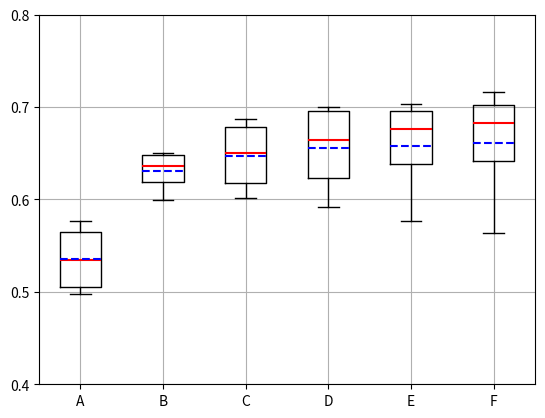

Recreate this plot in Python.
import matplotlib.pyplot as plt
import numpy as np


class Graph(object):
    """docstring for Graph"""
    def __init__(self):
        super(Graph, self).__init__()

        # 设置图例并且设置图例的字体及大小
        self.font = {
                'weight': 'normal',
                'size': 20,
                }
        self.font1 = {
                 'weight': 'normal',
                 'size': 20,
                 }
        self.line_type = ['-y','-b','-r','-g']


    def draw_polyline(self,x,y,savedir,xlabel="",ylabel="",title=""):
        plt.rcParams['font.sans-serif'] = ['SimHei']  # 用来正常显示中文标签
        plt.rcParams['axes.unicode_minus'] = False  # 用来正常显示负号
        plt.cla()
        # 设置输出的图片大小
        figsize = 6, 5
        plt.figure(figsize=figsize)

        # 设置坐标刻度值的大小以及刻度值的字体
        plt.tick_params(labelsize=25)
        plt.plot(x, y,linewidth=2)
        plt.title(title)
        plt.xlabel(xlabel)
        plt.ylabel(ylabel)
        plt.savefig(savedir, bbox_inches="tight")
        plt.close()


    def draw_multi_polyline(self,xline,ylines,savedir,legends,xlabel="",ylabel="",title=""):
        """
        :param xline:X周数据
        :param ylines: Y轴数据
        :param savedir:
        :param legends:
        :param xlabel:
        :param ylabel:
        :param title:
        :param types:
        :return:
        """
        plt.rcParams['font.sans-serif'] = ['SimHei']  # 用来正常显示中文标签
        plt.rcParams['axes.unicode_minus'] = False  # 用来正常显示负号
        plt.cla()

        plt.figure()

        # 设置坐标刻度值的大小以及刻度值的字体
        # plt.tick_params(labelsize=25)


        for i in range(len(ylines)):
            plt.plot(xline, ylines[i], label=legends[i])
        plt.legend()
        plt.xlabel(xlabel)
        plt.ylabel(ylabel)
        plt.title(title)
        plt.savefig(savedir)
        plt.close()

    def compare_MSE(self,xline,ylines,savedir,legends,xlabel="",ylabel="",title=""):
        plt.rcParams['font.sans-serif'] = ['SimHei']  # 用来正常显示中文标签
        plt.rcParams['axes.unicode_minus'] = False  # 用来正常显示负号
        plt.cla()
        # 设置输出的图片大小
        figsize = 6, 5
        plt.figure(figsize=figsize)

        # 设置坐标刻度值的大小以及刻度值的字体
        colors = ["midnightblue","skyblue","saddlebrown","sandybrown","darkgreen","limegreen"]
        zorders = [1,0,2]
        plt.tick_params(labelsize=25)
        types = [':', '--', '-', '-.']
        for i in range(len(ylines)):
            plt.plot(xline, ylines[i][2],types[i], label=legends[i],zorder = zorders[i])
            plt.fill_between(xline, ylines[i][0], ylines[i][1],facecolor=colors[i*2+1],alpha=0.5,zorder = zorders[i])
        plt.legend(prop=self.font1)
        plt.xlabel(xlabel,self.font)
        plt.ylabel(ylabel,self.font)
        plt.title(title)
        plt.savefig(savedir, bbox_inches="tight")
        plt.close()

    def compare_one_menchanism(self, savedir, workersNum, xlabel, ylabel, param):
        plt.rcParams['font.sans-serif'] = ['SimHei']
        plt.rcParams['axes.unicode_minus'] = False

        bar_width = 0.3  # 条形宽度
        index_our_mechanism = np.arange(len(workersNum))  # 男生条形图的横坐标
        # 使用两次 bar 函数画出两组条形图
        plt.bar(index_our_mechanism, height=param, width=bar_width, color='b', label='DDM mechanism')
        if ylabel == 'diversity Num':
            plt.ylim(0, 10)
        plt.legend(loc='best')  # 显示图例
        plt.ylabel(ylabel)  # 纵坐标轴标题
        plt.xlabel(xlabel)  # 图形标题
        plt.xticks(index_our_mechanism, workersNum)
        plt.savefig(savedir, bbox_inches="tight")
        plt.close()

    def Zernike_Bar(self, savedir, x_axi, truth, prediction):
        """

        :param x_axi: X轴坐标
        :param bar_y1: Y轴坐标
        :param bar_y2: Y轴坐标
        :return:
        """
        bar_width=0.35
        x = np.arange(len(x_axi))  # the label locations
        plt.figure(figsize=(15, 5), dpi=80)
        # 画柱状图，width可以设置柱子的宽度
        plt.bar(x, truth, width=bar_width,align="center",color="c",label="truth")
        plt.bar(x+bar_width, prediction, width=bar_width,align="center",color="b",label="prediction")

        plt.legend()  # 显示图例
        plt.ylabel('value')  # 纵坐标轴标题
        plt.xticks(x+bar_width/2, x_axi)
        plt.title('Zernike Cofficient')
        # plt.show()
        plt.savefig(savedir)
        plt.close()

    def Zernike_all_Bar(self, savedir, x_axi, truth, our_prediction, Res_prediction,Incep_prediction):
        """

        :param x_axi: X轴坐标
        :param bar_y1: Y轴坐标
        :param bar_y2: Y轴坐标
        :return:
        """
        bar_width=0.2
        x = np.arange(len(x_axi))  # the label locations
        plt.figure(figsize=(20, 5), dpi=80)
        # 画柱状图，width可以设置柱子的宽度
        plt.bar(x, truth, width=bar_width,align="center",label="truth")
        plt.bar(x+bar_width, our_prediction, width=bar_width,align="center",label="ours")
        plt.bar(x + 2*bar_width, Res_prediction, width=bar_width, align="center",  label="ResNet50")
        plt.bar(x + 3 * bar_width, Incep_prediction, width=bar_width, align="center",  label="InceptionV3")
        plt.legend()  # 显示图例
        plt.ylabel('value')  # 纵坐标轴标题
        plt.xticks(x+bar_width/2, x_axi)
        plt.title('Zernike Cofficient')
        # plt.show()
        plt.savefig(savedir)
        plt.close()

    def compare_boxs(self, datas, savedir, labels, xlabel="", ylabel="", title=""):
        """

        :param datas: 数据
        :param savedir: 存储地址
        :param labels: 横轴坐标
        :param xlabel: 横轴意义
        :param ylabel: 纵轴意义
        :param title: 标题
        :return:
        """
        plt.rcParams['font.sans-serif'] = ['SimHei']  # 用来正常显示中文标签
        plt.rcParams['axes.unicode_minus'] = False  # 用来正常显示负号
        plt.cla()
        # 设置输出的图片大小
        figsize = 10, 5
        plt.figure(figsize=figsize)
        # 设置坐标刻度值的大小以及刻度值的字体
        plt.tick_params(labelsize=10)

        plt.boxplot(datas, labels=labels, medianprops={'color': 'red', 'linewidth': '1.5'},
                meanline=True,
                showmeans=True,
                meanprops={'color': 'blue', 'ls': '--', 'linewidth': '1.5'},
                flierprops={"marker": "o", "markerfacecolor": "red", "markersize": 10},showfliers=False)
        plt.xlabel(xlabel, self.font)
        plt.ylabel(ylabel, self.font)
        plt.title(title)
        plt.savefig(savedir, bbox_inches="tight")
        plt.close()



if __name__ == '__main__':
    # labels = ['G1', 'G2', 'G3', 'G4', 'G5']
    # men_means = [20, 34, 30, 35, 27]
    # women_means = [25, 32, 34, 20, 25]
    # y = [10,23,78,47,90]
    # z = [10,23,78,47,90]
    # x =[10,23,78,47,90]
    # savedir="./pics/test4.jpg"
    g=Graph()
    # g.Zernike_all_Bar(savedir,labels,men_means,women_means,y,x)
    labels = 'A', 'B', 'C', 'D', 'E', 'F'
    A = [0.4978, 0.5764, 0.5073, 0.5609]
    B = [0.5996, 0.65, 0.6251, 0.6473]
    C = [0.6015, 0.687, 0.6237, 0.6761]
    D = [0.5918, 0.6999, 0.6343, 0.6947]
    E = [0.577, 0.6932, 0.6593, 0.7036]
    F = [0.5637, 0.7161, 0.6683, 0.697]
    plt.grid(True)  # 显示网格
    plt.boxplot([A, B, C, D, E, F],
                medianprops={'color': 'red', 'linewidth': '1.5'},
                meanline=True,
                showmeans=True,
                meanprops={'color': 'blue', 'ls': '--', 'linewidth': '1.5'},
                flierprops={"marker": "o", "markerfacecolor": "red", "markersize": 10},
                labels=labels)
    plt.yticks(np.arange(0.4, 0.81, 0.1))
    plt.show()

